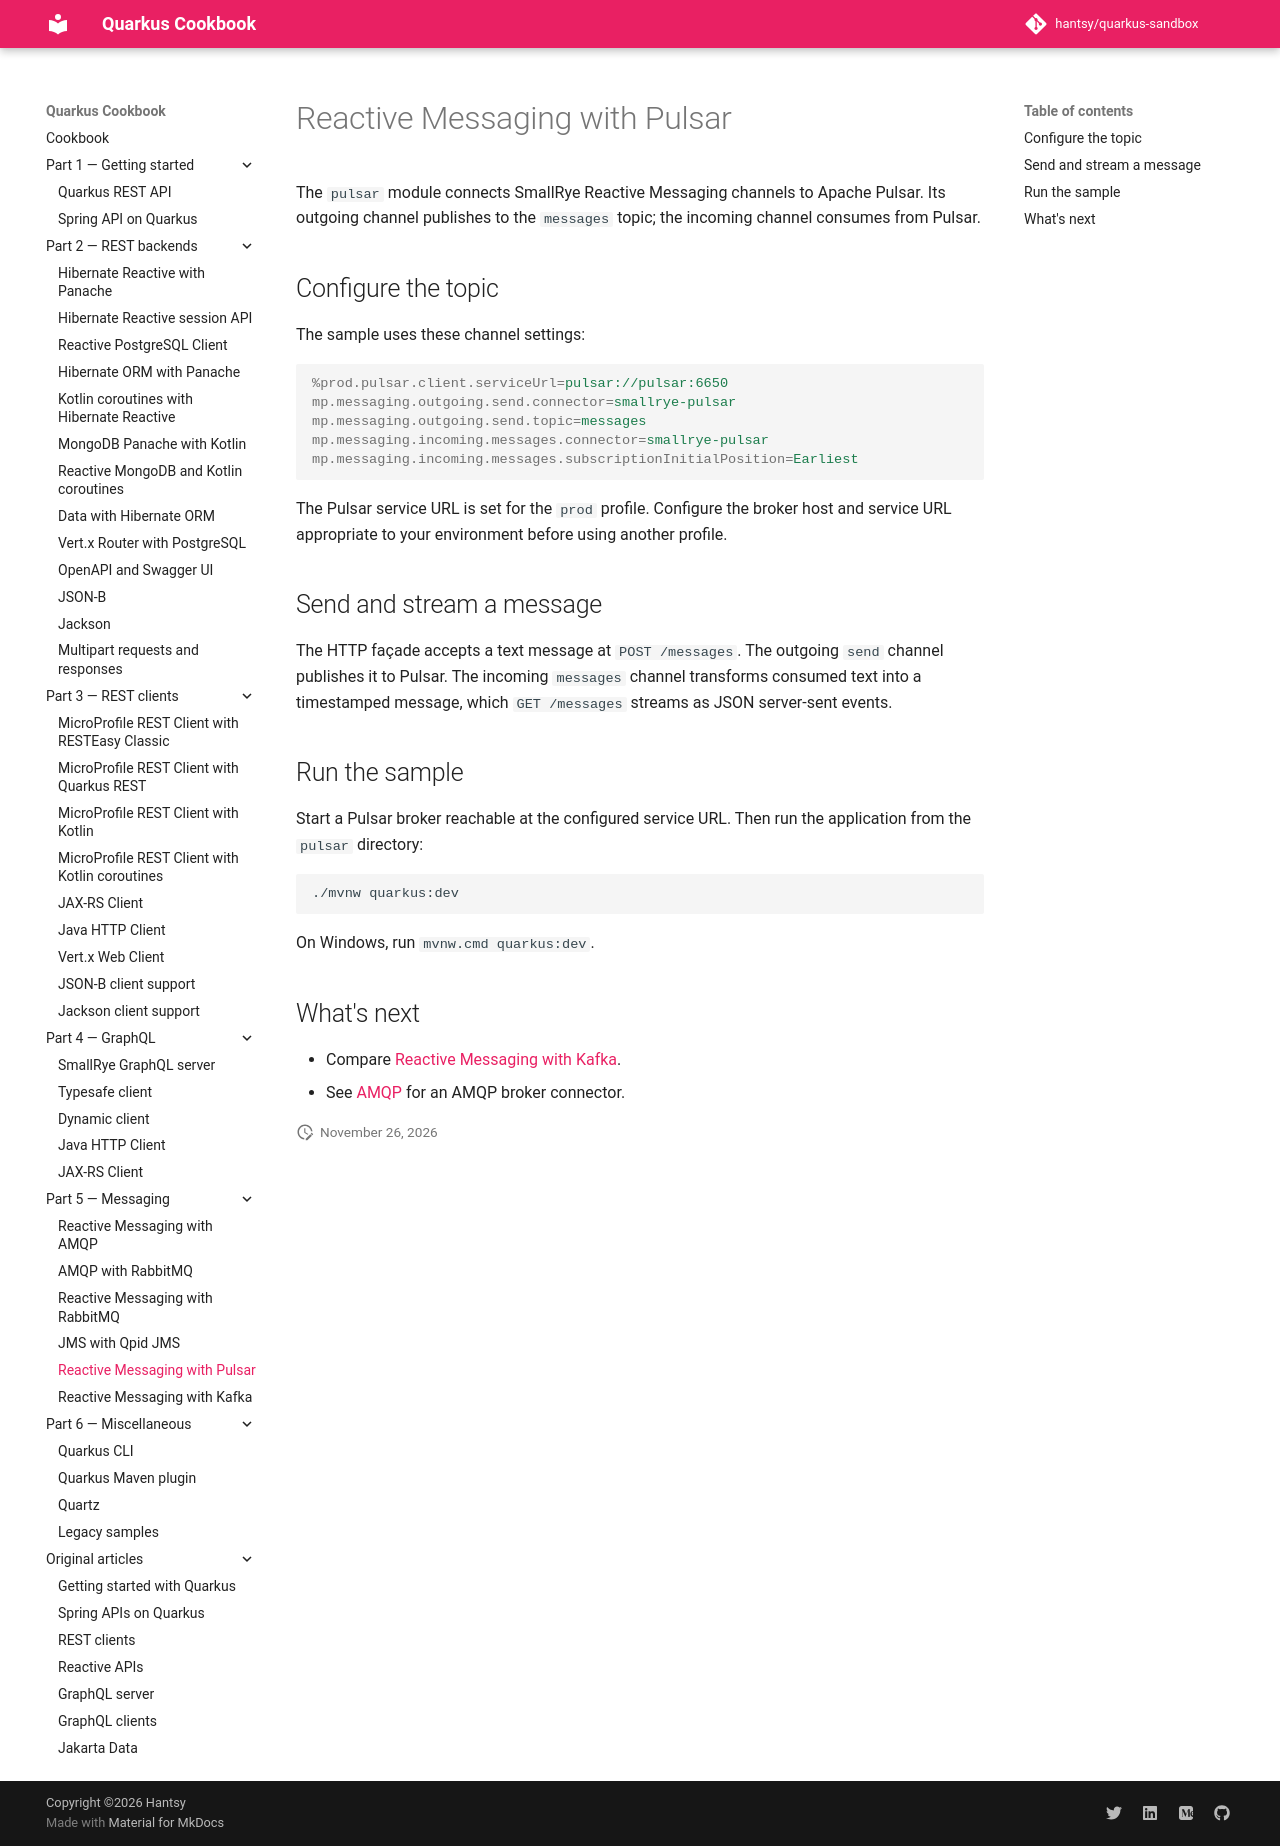

repository: hantsy/quarkus-sandbox · page: part-5-messaging/pulsar/index.html · generator: mkdocs

# Reactive Messaging with Pulsar

The `pulsar` module connects SmallRye Reactive Messaging channels to Apache
Pulsar. Its outgoing channel publishes to the `messages` topic; the incoming
channel consumes from Pulsar.

## Configure the topic

The sample uses these channel settings:

```properties
%prod.pulsar.client.serviceUrl=pulsar://pulsar:6650
mp.messaging.outgoing.send.connector=smallrye-pulsar
mp.messaging.outgoing.send.topic=messages
mp.messaging.incoming.messages.connector=smallrye-pulsar
mp.messaging.incoming.messages.subscriptionInitialPosition=Earliest
```

The Pulsar service URL is set for the `prod` profile. Configure the broker
host and service URL appropriate to your environment before using another
profile.

## Send and stream a message

The HTTP façade accepts a text message at `POST /messages`. The outgoing
`send` channel publishes it to Pulsar. The incoming `messages` channel
transforms consumed text into a timestamped message, which `GET /messages`
streams as JSON server-sent events.

## Run the sample

Start a Pulsar broker reachable at the configured service URL. Then run the
application from the `pulsar` directory:

```shell
./mvnw quarkus:dev
```

On Windows, run `mvnw.cmd quarkus:dev`.

## What's next

- Compare [Reactive Messaging with Kafka](./kafka.md).
- See [AMQP](./amqp.md) for an AMQP broker connector.
